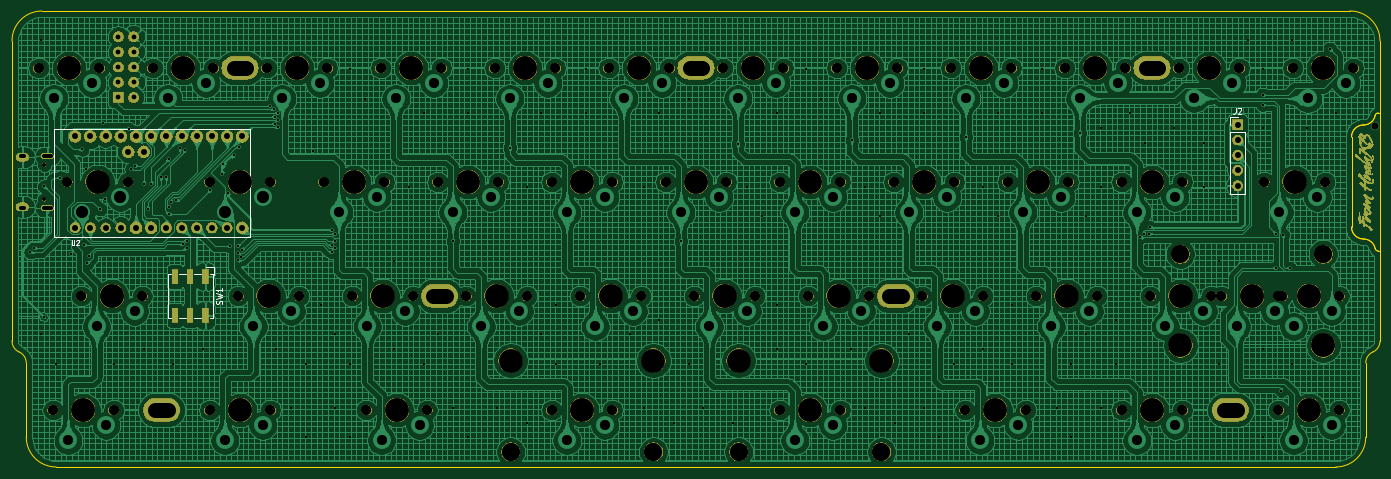
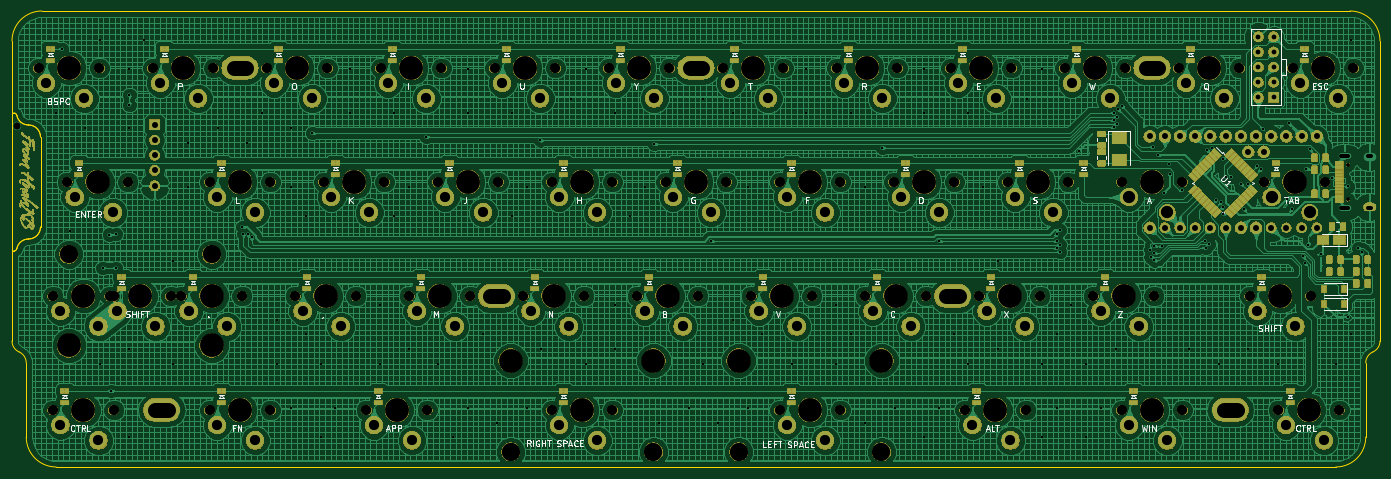
Circuit board: 11 layer files. Board 228.6 x 76.2 mm.
- bottom_copper: PCB-B.Cu.gbr (3294469 bytes)
- bottom_mask: PCB-B.Mask.gbr (395434 bytes)
- paste: PCB-B.Paste.gbr (49700 bytes)
- bottom_silk: PCB-B.SilkS.gbr (31467 bytes)
- outline: PCB-Edge.Cuts.gbr (2758 bytes)
- top_copper: PCB-F.Cu.gbr (1736520 bytes)
- top_mask: PCB-F.Mask.gbr (276581 bytes)
- paste: PCB-F.Paste.gbr (695 bytes)
- top_silk: PCB-F.SilkS.gbr (3405 bytes)
- drill: PCB-NPTH.drl (2222 bytes)
- drill: PCB-PTH.drl (5307 bytes)

=== bottom_copper: PCB-B.Cu.gbr (3294469 bytes, source omitted) ===
=== bottom_mask: PCB-B.Mask.gbr (395434 bytes, source omitted) ===
=== paste: PCB-B.Paste.gbr (49700 bytes, source omitted) ===
=== bottom_silk: PCB-B.SilkS.gbr (31467 bytes, source omitted) ===
=== outline: PCB-Edge.Cuts.gbr ===
G04 #@! TF.GenerationSoftware,KiCad,Pcbnew,(5.0.2)-1*
G04 #@! TF.CreationDate,2019-05-27T18:19:21+07:00*
G04 #@! TF.ProjectId,PCB,5043422e-6b69-4636-9164-5f7063625858,a*
G04 #@! TF.SameCoordinates,Original*
G04 #@! TF.FileFunction,Profile,NP*
%FSLAX46Y46*%
G04 Gerber Fmt 4.6, Leading zero omitted, Abs format (unit mm)*
G04 Created by KiCad (PCBNEW (5.0.2)-1) date 5/27/2019 6:19:21 PM*
%MOMM*%
%LPD*%
G01*
G04 APERTURE LIST*
%ADD10C,0.150000*%
%ADD11C,0.200000*%
G04 APERTURE END LIST*
D10*
X-9523815Y-30575050D02*
X-9524315Y-7525050D01*
D11*
X218761195Y-30575050D02*
G75*
G02X218271297Y-30175050I0J500000D01*
G01*
X216312205Y-28575050D02*
G75*
G02X214312205Y-26575050I0J2000000D01*
G01*
X214312205Y-11525050D02*
G75*
G02X216312205Y-9525050I2000000J0D01*
G01*
X214312205Y-11525050D02*
X214312205Y-26575050D01*
X218271797Y-7925050D02*
G75*
G02X216312205Y-9525050I-1959592J400000D01*
G01*
X216311705Y-28575050D02*
G75*
G02X218271297Y-30175050I0J-2000000D01*
G01*
X218271797Y-7925050D02*
G75*
G02X218761695Y-7525050I489898J-100000D01*
G01*
X218761195Y-30575050D02*
X219074215Y-30575050D01*
X219074715Y-7525050D02*
X218761695Y-7525050D01*
D10*
X219074715Y-7525050D02*
X219074215Y-30575050D01*
X-9523815Y-45625050D02*
X-9523815Y-30575050D01*
X-9524315Y4524400D02*
X-9524315Y-7525050D01*
D11*
X218761195Y-30575050D02*
X219074215Y-30575050D01*
X219074715Y-7525050D02*
X218761695Y-7525050D01*
X218761195Y-30575050D02*
G75*
G02X218271297Y-30175050I0J500000D01*
G01*
X216311705Y-28575050D02*
G75*
G02X218271297Y-30175050I0J-2000000D01*
G01*
X219074215Y-30575050D02*
X219074215Y-45625050D01*
X216312205Y-28575050D02*
G75*
G02X214312205Y-26575050I0J2000000D01*
G01*
X214312205Y-11525050D02*
X214312205Y-26575050D01*
X214312205Y-11525050D02*
G75*
G02X216312205Y-9525050I2000000J0D01*
G01*
X218271797Y-7925050D02*
G75*
G02X218761695Y-7525050I489898J-100000D01*
G01*
X218271797Y-7925050D02*
G75*
G02X216312205Y-9525050I-1959592J400000D01*
G01*
X219074715Y-7525050D02*
X219074715Y4524400D01*
X-8333435Y-47453851D02*
G75*
G02X-7143055Y-49282653I-809620J-1828802D01*
G01*
X-8333435Y-47453852D02*
G75*
G02X-9523815Y-45625050I809620J1828802D01*
G01*
X-7143055Y-61675774D02*
X-7143055Y-49282653D01*
X216693456Y-49282653D02*
G75*
G02X217883835Y-47453852I1999999J0D01*
G01*
X219074215Y-45625050D02*
G75*
G02X217883835Y-47453852I-2000000J0D01*
G01*
X216693455Y-61675774D02*
G75*
G02X211693455Y-66675774I-5000000J0D01*
G01*
X216693455Y-61675774D02*
X216693455Y-49282653D01*
X-2143055Y-66675774D02*
G75*
G02X-7143055Y-61675774I0J5000000D01*
G01*
X214075600Y9524400D02*
G75*
G02X219075600Y4524400I0J-5000000D01*
G01*
X-9524315Y4524400D02*
G75*
G02X-4524315Y9524400I5000000J0D01*
G01*
X211693455Y-66675774D02*
X-2143055Y-66675774D01*
X-4524315Y9524400D02*
X214075600Y9524400D01*
M02*

=== top_copper: PCB-F.Cu.gbr (1736520 bytes, source omitted) ===
=== top_mask: PCB-F.Mask.gbr (276581 bytes, source omitted) ===
=== paste: PCB-F.Paste.gbr ===
G04 #@! TF.GenerationSoftware,KiCad,Pcbnew,(5.0.2)-1*
G04 #@! TF.CreationDate,2019-05-27T18:19:21+07:00*
G04 #@! TF.ProjectId,PCB,5043422e-6b69-4636-9164-5f7063625858,a*
G04 #@! TF.SameCoordinates,Original*
G04 #@! TF.FileFunction,Paste,Top*
G04 #@! TF.FilePolarity,Positive*
%FSLAX46Y46*%
G04 Gerber Fmt 4.6, Leading zero omitted, Abs format (unit mm)*
G04 Created by KiCad (PCBNEW (5.0.2)-1) date 5/27/2019 6:19:21 PM*
%MOMM*%
%LPD*%
G01*
G04 APERTURE LIST*
%ADD10R,1.000000X2.500000*%
G04 APERTURE END LIST*
D10*
G04 #@! TO.C,SW1*
X17700650Y-41350050D03*
X17700650Y-34850050D03*
X20240650Y-41350050D03*
X20240650Y-34850050D03*
X22780650Y-41350050D03*
X22780650Y-34850050D03*
G04 #@! TD*
M02*

=== top_silk: PCB-F.SilkS.gbr ===
G04 #@! TF.GenerationSoftware,KiCad,Pcbnew,(5.0.2)-1*
G04 #@! TF.CreationDate,2019-05-27T18:19:21+07:00*
G04 #@! TF.ProjectId,PCB,5043422e-6b69-4636-9164-5f7063625858,a*
G04 #@! TF.SameCoordinates,Original*
G04 #@! TF.FileFunction,Legend,Top*
G04 #@! TF.FilePolarity,Positive*
%FSLAX46Y46*%
G04 Gerber Fmt 4.6, Leading zero omitted, Abs format (unit mm)*
G04 Created by KiCad (PCBNEW (5.0.2)-1) date 5/27/2019 6:19:21 PM*
%MOMM*%
%LPD*%
G01*
G04 APERTURE LIST*
%ADD10C,0.120000*%
%ADD11C,0.150000*%
%ADD12C,0.160000*%
G04 APERTURE END LIST*
D10*
G04 #@! TO.C,SW1*
X24260650Y-33230050D02*
X24260650Y-34600050D01*
X22890650Y-33230050D02*
X24260650Y-33230050D01*
X19540650Y-41770050D02*
X18400650Y-41770050D01*
X22080650Y-41770050D02*
X20940650Y-41770050D01*
X19540650Y-34430050D02*
X18400650Y-34430050D01*
X22080650Y-34430050D02*
X20940650Y-34430050D01*
X16470650Y-41770050D02*
X17000650Y-41770050D01*
X16470650Y-34430050D02*
X16470650Y-41770050D01*
X17000650Y-34430050D02*
X16470650Y-34430050D01*
X24010650Y-41770050D02*
X23480650Y-41770050D01*
X24010650Y-34430050D02*
X24010650Y-41770050D01*
X23480650Y-34430050D02*
X24010650Y-34430050D01*
D11*
G04 #@! TO.C,U2*
X30240000Y-28194050D02*
X30240000Y-10160050D01*
X-2526000Y-10160050D02*
X-2526000Y-28194050D01*
X30240000Y-28194050D02*
X-2526000Y-28194050D01*
X-2526000Y-10160050D02*
X30240000Y-10160050D01*
D10*
G04 #@! TO.C,J2*
X193932525Y-20990000D02*
X196592525Y-20990000D01*
X193932525Y-10770000D02*
X193932525Y-20990000D01*
X196592525Y-10770000D02*
X196592525Y-20990000D01*
X193932525Y-10770000D02*
X196592525Y-10770000D01*
X193932525Y-9500000D02*
X193932525Y-8170000D01*
X193932525Y-8170000D02*
X195262525Y-8170000D01*
G04 #@! TO.C,SW1*
D11*
X25545411Y-39433383D02*
X25593030Y-39290526D01*
X25593030Y-39052430D01*
X25545411Y-38957192D01*
X25497792Y-38909573D01*
X25402554Y-38861954D01*
X25307316Y-38861954D01*
X25212078Y-38909573D01*
X25164459Y-38957192D01*
X25116840Y-39052430D01*
X25069221Y-39242907D01*
X25021602Y-39338145D01*
X24973983Y-39385764D01*
X24878745Y-39433383D01*
X24783507Y-39433383D01*
X24688269Y-39385764D01*
X24640650Y-39338145D01*
X24593030Y-39242907D01*
X24593030Y-39004811D01*
X24640650Y-38861954D01*
X24593030Y-38528621D02*
X25593030Y-38290526D01*
X24878745Y-38100050D01*
X25593030Y-37909573D01*
X24593030Y-37671478D01*
X25593030Y-36766716D02*
X25593030Y-37338145D01*
X25593030Y-37052430D02*
X24593030Y-37052430D01*
X24735888Y-37147669D01*
X24831126Y-37242907D01*
X24878745Y-37338145D01*
G04 #@! TO.C,U2*
D12*
X420476Y-28771954D02*
X420476Y-29419573D01*
X458571Y-29495764D01*
X496666Y-29533859D01*
X572857Y-29571954D01*
X725238Y-29571954D01*
X801428Y-29533859D01*
X839523Y-29495764D01*
X877619Y-29419573D01*
X877619Y-28771954D01*
X1220476Y-28848145D02*
X1258571Y-28810050D01*
X1334761Y-28771954D01*
X1525238Y-28771954D01*
X1601428Y-28810050D01*
X1639523Y-28848145D01*
X1677619Y-28924335D01*
X1677619Y-29000526D01*
X1639523Y-29114811D01*
X1182380Y-29571954D01*
X1677619Y-29571954D01*
G04 #@! TO.C,J2*
D11*
X194929191Y-6622380D02*
X194929191Y-7336666D01*
X194881572Y-7479523D01*
X194786334Y-7574761D01*
X194643477Y-7622380D01*
X194548239Y-7622380D01*
X195357763Y-6717619D02*
X195405382Y-6670000D01*
X195500620Y-6622380D01*
X195738715Y-6622380D01*
X195833953Y-6670000D01*
X195881572Y-6717619D01*
X195929191Y-6812857D01*
X195929191Y-6908095D01*
X195881572Y-7050952D01*
X195310144Y-7622380D01*
X195929191Y-7622380D01*
G04 #@! TD*
M02*

=== drill: PCB-NPTH.drl ===
M48
;DRILL file {KiCad (5.0.2)-1} date 5/27/2019 6:19:24 PM
;FORMAT={-:-/ absolute / metric / decimal}
FMAT,2
METRIC,TZ
T1C0.650
T2C1.702
T3C3.048
T4C3.988
%
G90
G05
T1
X-4.15Y-16.16
X-4.15Y-21.94
T2
X2.064Y-38.1
X12.224Y-38.1
X80.645Y-57.15
X90.805Y-57.15
X166.37Y-0.
X176.53Y-0.
X80.645Y-19.05
X90.805Y-19.05
X33.02Y-0.
X43.18Y-0.
X180.658Y-38.1
X190.818Y-38.1
X-0.317Y-19.05
X9.843Y-19.05
X99.695Y-19.05
X109.855Y-19.05
X123.508Y-38.1
X133.668Y-38.1
X-5.08Y-0.
X5.08Y-0.
X175.895Y-57.15
X186.055Y-57.15
X204.47Y-0.
X214.63Y-0.
X47.308Y-38.1
X57.468Y-38.1
X137.795Y-19.05
X147.955Y-19.05
X109.22Y-0.
X119.38Y-0.
X161.608Y-38.1
X171.768Y-38.1
X192.564Y-38.1
X202.089Y-38.1
X202.724Y-38.1
X212.249Y-38.1
X28.258Y-38.1
X38.418Y-38.1
X61.595Y-19.05
X71.755Y-19.05
X202.089Y-57.15
X212.249Y-57.15
X23.495Y-19.05
X33.655Y-19.05
X90.17Y-0.
X100.33Y-0.
X118.745Y-57.15
X128.905Y-57.15
X52.07Y-0.
X62.23Y-0.
X156.845Y-19.05
X167.005Y-19.05
X49.689Y-57.15
X59.849Y-57.15
X147.32Y-0.
X157.48Y-0.
X13.97Y-0.
X24.13Y-0.
X71.12Y-0.
X81.28Y-0.
X104.458Y-38.1
X114.618Y-38.1
X42.545Y-19.05
X52.705Y-19.05
X-2.699Y-57.15
X7.461Y-57.15
X142.558Y-38.1
X152.718Y-38.1
X128.27Y-0.
X138.43Y-0.
X66.358Y-38.1
X76.518Y-38.1
X185.42Y-0.
X195.58Y-0.
X199.708Y-19.05
X209.868Y-19.05
X23.495Y-57.15
X33.655Y-57.15
X149.701Y-57.15
X159.861Y-57.15
X175.895Y-19.05
X186.055Y-19.05
X118.745Y-19.05
X128.905Y-19.05
X85.408Y-38.1
X95.568Y-38.1
T3
X73.787Y-64.135
X111.887Y-64.135
X185.705Y-31.115
X209.581Y-31.115
X97.663Y-64.135
X135.763Y-64.135
T4
X166.688Y-38.1
X197.644Y-38.1
X207.169Y-38.1
X33.338Y-38.1
X66.675Y-19.05
X207.169Y-57.15
X28.575Y-19.05
X95.25Y-0.
X111.887Y-48.895
X123.825Y-57.15
X57.15Y-0.
X161.925Y-19.05
X185.705Y-46.355
X54.769Y-57.15
X152.4Y-0.
X209.581Y-46.355
X19.05Y-0.
X76.2Y-0.
X109.538Y-38.1
X47.625Y-19.05
X97.663Y-48.895
X2.381Y-57.15
X147.638Y-38.1
X133.35Y-0.
X71.438Y-38.1
X190.5Y-0.
X204.788Y-19.05
X28.575Y-57.15
X154.781Y-57.15
X180.975Y-19.05
X123.825Y-19.05
X90.488Y-38.1
X7.144Y-38.1
X85.725Y-57.15
X171.45Y-0.
X135.763Y-48.895
X85.725Y-19.05
X38.1Y-0.
X185.738Y-38.1
X73.787Y-48.895
X4.763Y-19.05
X104.775Y-19.05
X128.588Y-38.1
X0.Y-0.
X180.975Y-57.15
X209.55Y-0.
X52.388Y-38.1
X142.875Y-19.05
X114.3Y-0.
T0
M30

=== drill: PCB-PTH.drl ===
M48
;DRILL file {KiCad (5.0.2)-1} date 5/27/2019 6:19:24 PM
;FORMAT={-:-/ absolute / metric / decimal}
FMAT,2
METRIC,TZ
T1C0.400
T2C0.600
T3C0.800
T4C1.000
T5C1.200
T6C1.700
T7C2.050
T8C2.500
%
G90
G05
T1
X-6.44Y-30.795
X-5.883Y-30.092
X-4.704Y4.704
X-4.704Y-44.496
X-4.161Y-41.665
X-4.13Y-19.8
X-2.244Y-49.416
X-1.442Y-18.302
X0.296Y-31.027
X2.214Y-13.604
X2.43Y-29.546
X2.816Y-16.813
X3.009Y-32.666
X3.377Y-31.485
X5.21Y-23.606
X5.735Y-9.18
X6.006Y-21.868
X7.596Y-49.416
X10.03Y-10.26
X10.43Y-16.89
X10.985Y-16.314
X12.516Y-46.956
X12.53Y-19.42
X13.195Y-23.606
X13.76Y-19.31
X15.347Y-18.207
X16.214Y-18.188
X16.64Y-15.18
X16.65Y-24.38
X16.74Y-23.2
X17.08Y-22.39
X17.436Y-49.416
X17.88Y-22.08
X18.5Y-13.44
X19.065Y-29.45
X19.34Y-13.73
X19.636Y-30.025
X19.641Y-28.85
X22.356Y-46.956
X23.592Y-20.397
X25.644Y-17.664
X25.811Y-16.125
X26.635Y-20.872
X26.98Y-29.77
X27.54Y-14.595
X28.18Y-29.77
X28.18Y-30.97
X28.203Y-32.145
X28.442Y-13.189
X28.822Y-31.57
X28.861Y-30.37
X33.644Y-6.299
X34.241Y-6.899
X34.396Y-8.11
X34.411Y-9.31
X34.656Y-46.956
X34.946Y-8.71
X34.96Y-7.499
X34.96Y-9.91
X37.116Y-56.796
X39.576Y-49.416
X39.576Y-61.716
X40.766Y-13.912
X42.036Y-39.576
X43.922Y-30.702
X43.933Y-27.11
X43.951Y-29.527
X44.483Y-30.127
X44.485Y-27.71
X44.485Y-28.927
X44.496Y-44.496
X44.496Y-56.796
X46.956Y-0.216
X46.956Y-49.416
X46.956Y-61.716
X49.416Y-5.136
X54.336Y-32.196
X54.336Y-46.956
X56.796Y-19.896
X59.256Y-7.596
X59.256Y-49.416
X61.716Y-44.496
X64.135Y-28.927
X64.176Y-56.796
X66.636Y-0.216
X66.636Y-7.596
X66.636Y-61.716
X71.556Y-56.796
X73.66Y-13.3
X76.476Y-19.896
X76.476Y-59.256
X78.936Y-7.596
X78.936Y-44.496
X81.396Y-39.576
X81.396Y-49.416
X86.316Y-0.216
X86.316Y-7.596
X88.776Y-49.416
X93.696Y-44.496
X96.156Y-19.896
X96.156Y-56.796
X98.616Y-7.596
X98.616Y-42.036
X101.076Y-59.256
X102.235Y-28.927
X103.536Y-5.136
X103.536Y-49.416
X105.996Y-56.796
X110.916Y-59.256
X111.76Y-12.7
X113.376Y-19.896
X115.836Y-24.816
X118.296Y-7.596
X118.296Y-39.576
X118.296Y-46.956
X123.216Y-0.216
X123.216Y-49.416
X125.676Y-5.136
X130.596Y-46.956
X130.81Y-12.1
X133.056Y-19.896
X133.056Y-56.796
X135.516Y-7.596
X135.516Y-24.816
X137.976Y-59.256
X140.436Y-44.496
X142.896Y-0.216
X142.896Y-7.596
X142.896Y-56.796
X145.356Y-61.716
X147.816Y-49.416
X149.86Y-11.5
X152.736Y-19.896
X152.736Y-46.956
X155.196Y-7.596
X155.196Y-24.816
X157.656Y-39.576
X157.656Y-49.416
X162.576Y-0.216
X162.576Y-7.596
X165.036Y-56.796
X167.496Y-49.416
X167.496Y-61.716
X168.91Y-10.9
X169.956Y-24.816
X169.956Y-44.496
X172.416Y-10.056
X172.416Y-19.896
X172.416Y-56.796
X174.876Y-42.036
X174.876Y-49.416
X177.336Y-7.596
X179.035Y-28.31
X179.612Y-27.71
X179.796Y-12.516
X180.412Y-27.71
X180.573Y-26.558
X184.716Y-10.056
X189.636Y-12.516
X189.636Y-19.896
X192.096Y-32.196
X192.096Y-49.416
X197.016Y4.704
X199.445Y-4.48
X199.445Y-6.13
X199.476Y-0.216
X199.476Y-10.056
X199.476Y-46.956
X199.476Y-61.716
X201.648Y-27.71
X201.735Y-33.38
X202.544Y-53.934
X202.848Y-27.835
X203.951Y-33.379
X204.396Y4.704
X204.396Y-49.416
X206.856Y-10.056
X209.316Y-27.276
X210.68Y3.22
X211.776Y-7.596
T3
X8.255Y5.239
X8.255Y2.699
X8.255Y0.159
X8.255Y-2.381
X8.255Y-4.921
X10.795Y5.239
X10.795Y2.699
X10.795Y0.159
X10.795Y-2.381
X10.795Y-4.921
T4
X1.03Y-11.43
X1.03Y-26.67
X3.57Y-11.43
X3.57Y-26.67
X6.11Y-11.43
X6.11Y-26.67
X8.65Y-11.43
X8.65Y-26.67
X9.92Y-13.97
X11.19Y-11.43
X11.19Y-26.67
X12.46Y-13.97
X13.73Y-11.43
X13.73Y-26.67
X16.27Y-11.43
X16.27Y-26.67
X18.81Y-11.43
X18.81Y-26.67
X21.35Y-11.43
X21.35Y-26.67
X23.89Y-11.43
X23.89Y-26.67
X26.43Y-11.43
X26.43Y-26.67
X28.97Y-11.43
X28.97Y-26.67
X195.263Y-9.5
X195.263Y-12.04
X195.263Y-14.58
X195.263Y-17.12
X195.263Y-19.66
T5
X218.294Y-9.628
T6
X4.604Y-43.18
X10.954Y-40.64
X83.185Y-62.23
X89.535Y-59.69
X168.91Y-5.08
X175.26Y-2.54
X83.185Y-24.13
X89.535Y-21.59
X35.56Y-5.08
X41.91Y-2.54
X183.198Y-43.18
X189.548Y-40.64
X102.235Y-24.13
X108.585Y-21.59
X126.048Y-43.18
X132.398Y-40.64
X-2.54Y-5.08
X3.81Y-2.54
X178.435Y-62.23
X184.785Y-59.69
X207.01Y-5.08
X213.36Y-2.54
X49.848Y-43.18
X56.198Y-40.64
X140.335Y-24.13
X146.685Y-21.59
X111.76Y-5.08
X118.11Y-2.54
X164.148Y-43.18
X170.498Y-40.64
X195.104Y-43.18
X201.454Y-40.64
X204.629Y-43.18
X210.979Y-40.64
X30.798Y-43.18
X37.148Y-40.64
X64.135Y-24.13
X70.485Y-21.59
X204.629Y-62.23
X210.979Y-59.69
X92.71Y-5.08
X99.06Y-2.54
X121.285Y-62.23
X127.635Y-59.69
X54.61Y-5.08
X60.96Y-2.54
X159.385Y-24.13
X165.735Y-21.59
X52.229Y-62.23
X58.579Y-59.69
X149.86Y-5.08
X156.21Y-2.54
X16.51Y-5.08
X22.86Y-2.54
X73.66Y-5.08
X80.01Y-2.54
X106.998Y-43.18
X113.348Y-40.64
X45.085Y-24.13
X51.435Y-21.59
X-0.159Y-62.23
X6.191Y-59.69
X145.098Y-43.18
X151.448Y-40.64
X130.81Y-5.08
X137.16Y-2.54
X68.898Y-43.18
X75.248Y-40.64
X187.96Y-5.08
X194.31Y-2.54
X202.248Y-24.13
X208.598Y-21.59
X26.035Y-62.23
X32.385Y-59.69
X152.241Y-62.23
X158.591Y-59.69
X178.435Y-24.13
X184.785Y-21.59
X121.285Y-24.13
X127.635Y-21.59
X87.948Y-43.18
X94.298Y-40.64
T7
X2.223Y-24.13
X8.573Y-21.59
X26.035Y-24.13
X32.385Y-21.59
T2
X-8.1Y-14.73G85X-7.5Y-14.73
G05
X-8.1Y-23.37G85X-7.5Y-23.37
G05
X-4.17Y-14.73G85X-3.07Y-14.73
G05
X-4.17Y-23.37G85X-3.07Y-23.37
G05
T8
X103.725Y-0.G85X105.825Y-0.
G05
X193.022Y-57.15G85X195.122Y-57.15
G05
X137.063Y-38.1G85X139.163Y-38.1
G05
X179.925Y-0.G85X182.025Y-0.
G05
X14.428Y-57.15G85X16.528Y-57.15
G05
X60.863Y-38.1G85X62.963Y-38.1
G05
X27.525Y-0.G85X29.625Y-0.
G05
T0
M30
